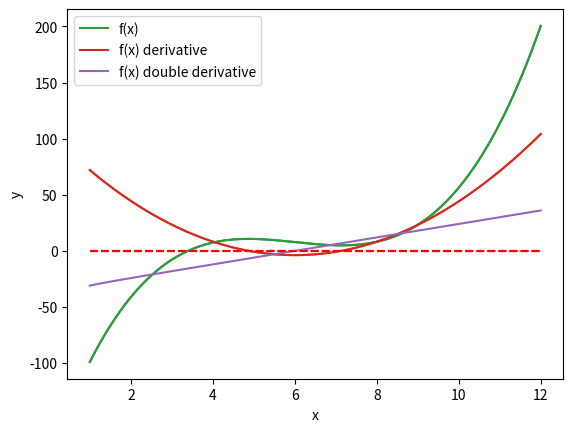
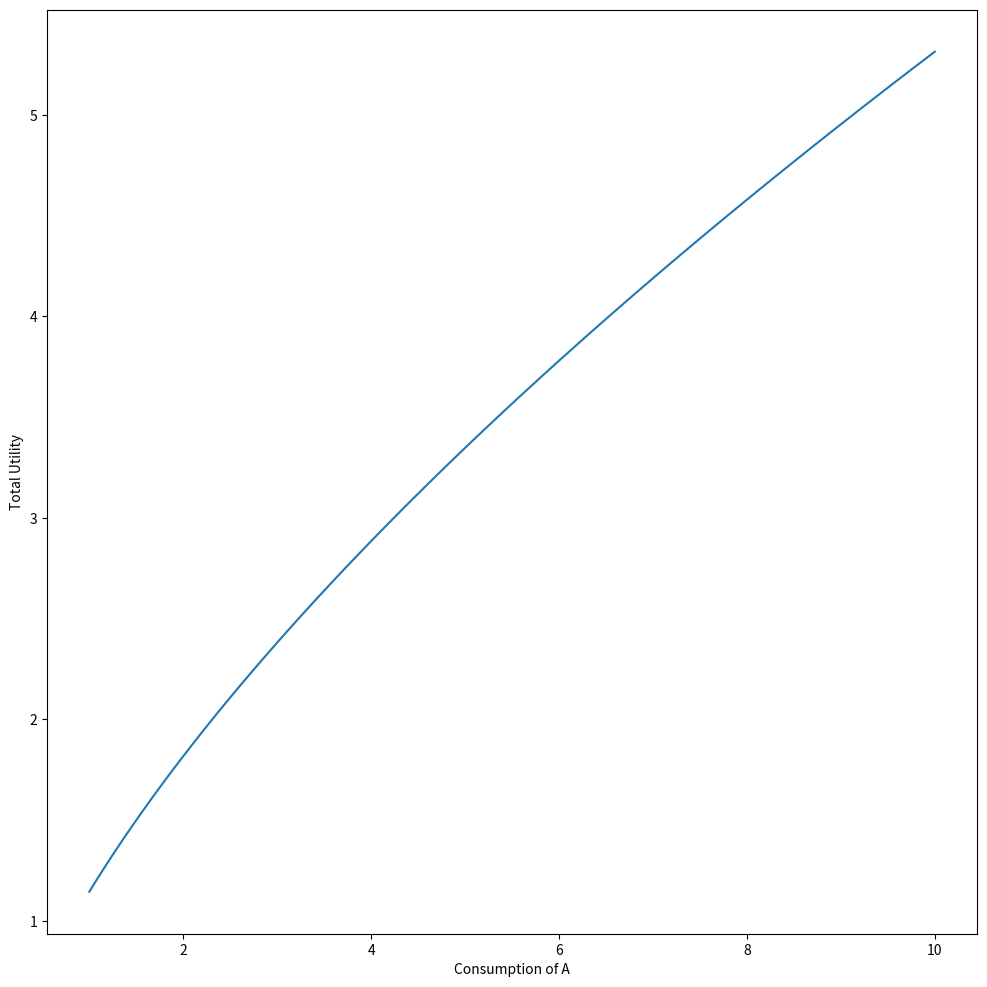
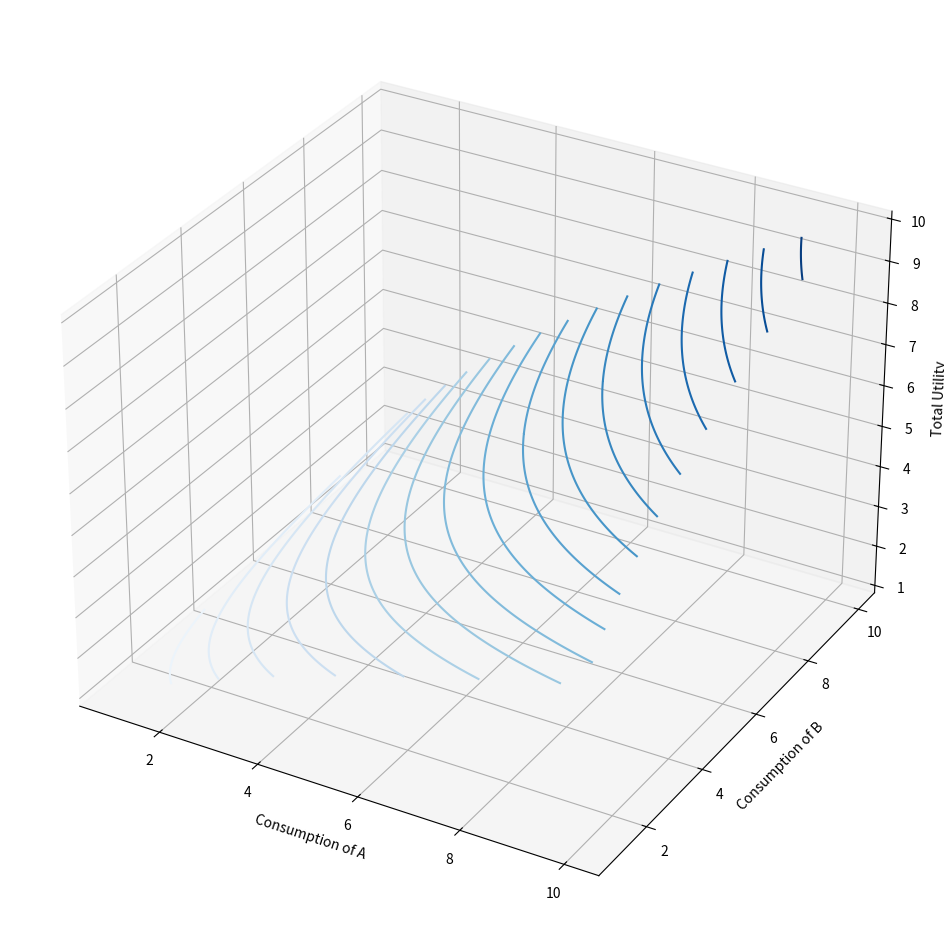
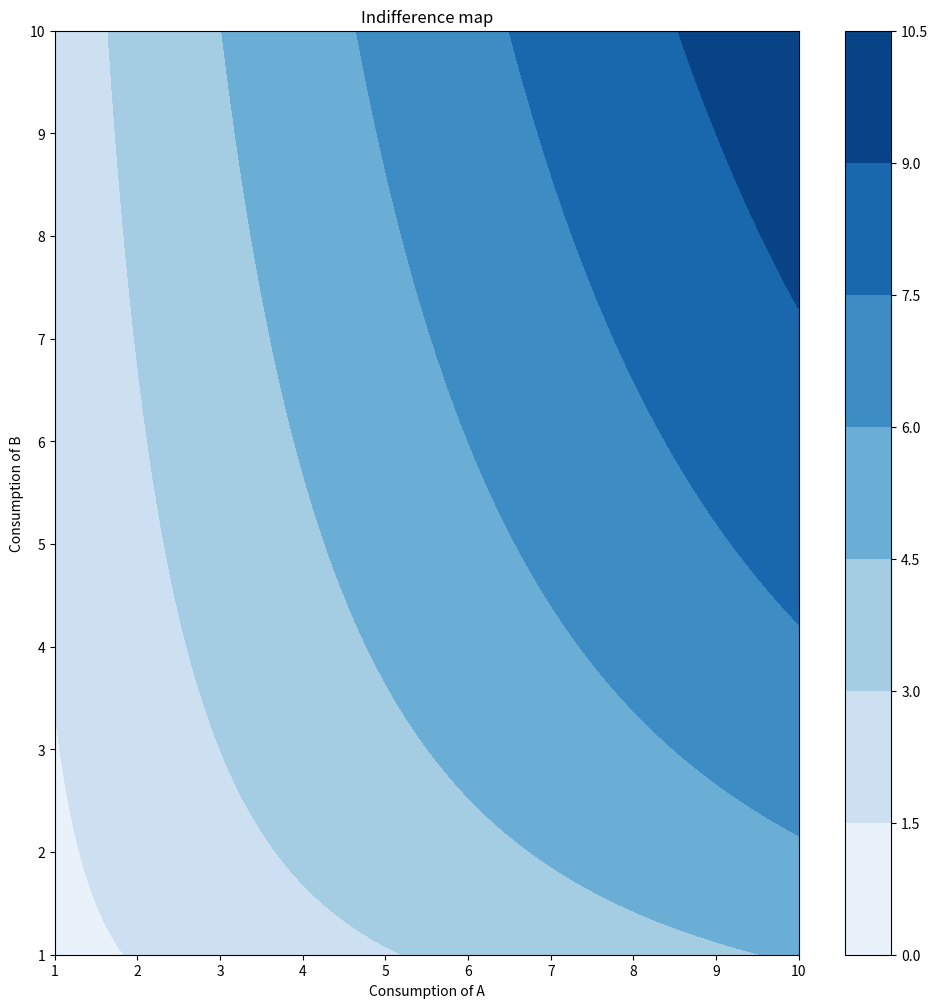
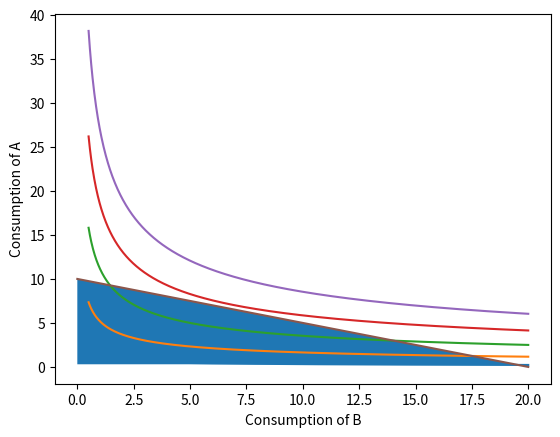

The matplotlib source for these figures, in order:
#!/usr/bin/env python3
# -*- coding: utf-8 -*-
"""
Project 6. optimization and consumer theory

In this project, you will be practicing on root finding and optimization problems
In addition, you will apply the computational method to solve the utility
maximization problem in economics.
"""
import numpy as np
import matplotlib.pyplot as plt
from scipy.optimize import root
from scipy.optimize import minimize
import scipy.optimize as opt

#=============================================================================
# Section 1. Root finding and optimization
#=============================================================================
# 1.1. define the function y = ln(x) + (x-6)^3 - 4x + 30
# you can find the printed equation on Canvas
def f(x):
    return np.log(x) + (x - 6)**3 - 4*x + 30

# 1.2. plot the function on the domain [1, 12]
def plot_function(x, y):
    plt.plot(x, y)
    plt.xlabel('x')
    plt.ylabel('y')
    plt.hlines(0, 1, 12, linestyle='--', color='r')
    plt.legend()
    plt.show()
    
x = np.linspace(1, 12, 1000)
plot_function(x,f(x))    

# 1.3. derive and define the first-order derivative of the function
def fp(x):
    return 1/x + 3*(x - 6)**2 - 4

# 1.4. plot it on the domain [1, 12]

x = np.linspace(1, 12, 1000)
plot_function(x,fp(x))

# 1.5. Define the Newton-Raphson algorithm (as a function)
def newton_raphson(f,fp, initial_guess, tolerance=1e-9 , max_iteration=100):
    x = initial_guess
    for i in range(max_iteration):
        x_new = x - f(x) / fp(x)
        if x_new < 0:
            x_new = 0.1
        if abs(x_new - x) < tolerance:
            return x_new
        x = x_new
    return x

# 1.6.Use the Newton-Raphson algorithm you defined to find the root of the function
# store the result in a list named as res_1
res_1 = newton_raphson(f,fp, 6)
print('root 1:', res_1)

# 1.7. use the Newton-Raphson method to find the
# maximum value on the domain [4, 8], name the returned variable as res_2
def fpp(x):
    return -1 / (x**2) + 6 * (x - 6)

res_2 = newton_raphson(fp, fpp, 6.0)
print('maximum 1:', res_2)

# 1.8. use the Newton-Raphson method to find the
# minimum value on the domain [4, 8], name the returned variable as res_3
res_3 = newton_raphson(fp, fpp, 10.0)
print('minimum 1:', res_3)


def plot_all_function(x, y1, y2, y3):
    plt.plot(x, y1, label = 'f(x)')
    plt.plot(x, y2, label ='f(x) derivative')   
    plt.plot(x, y3, label ='f(x) double derivative')  
    plt.xlabel('x')
    plt.ylabel('y')
    plt.hlines(0, 1, 12, linestyle='--', color='r')
    plt.legend()
    plt.show()

x = np.linspace(1, 12, 1000)
plot_all_function(x, f(x), fp(x), fpp(x))

# 1.9. use the scipy.optimize library to
# (a). find the root of f(x), store the result in variable res_4
res_4 = root(f, 4.0)
print('root 2:', res_4)

# (b). find miniumn value of f(x) on the domain [4, 8],
# name the returned var as res_5
res_5 = minimize(f,  6.0)
print('maximum 2:', res_5)

# (3). find maximum value of f(x) on the domain [4, 8],
# name the returned var as res_6
def neg_f(x):
    return -f(x)

res_6 = minimize(neg_f,  6.0)
print('minimum 2:', res_6)


#=============================================================================
# Section 2. Utiliyt Theory and the Application of Optimization
#=============================================================================

# Consider a utility function over bundles of A (apple) and B (banana)
#  U(B, A) =( B^alpha) * (A^(1-alpha))
# hint: you can find the printed equation on Canvas: project 7.

# 2.1. Define the given utility function
def utility(A, B, alpha):
    return (B**alpha) * (A**(1-alpha))

# 2.2. Set the parameter alpha = 1/3,
# Assume the consumer always consume 1.5 units of B.
# plot the relationship between A (x-axis) and total utility (y-axis)
# set the range of A between 1 and 10
alpha = 1/3
B = 1.5
A = np.linspace(1, 10, 100)
u_level = utility(A, B, alpha)


def plot_utility(A, u_level):
    figure = plt.figure(figsize=(12, 12))
    ax = figure.add_subplot(1, 1, 1)
    ax.plot(A, u_level)
    ax.set_xlabel("Consumption of A")
    ax.set_ylabel("Total Utility")
    plt.show()

plot_utility(A, u_level)

# 2.3.  plot the 3-dimensional utility function
# 3-d view of utility
A = np.linspace(1, 10, 1000)
B = np.linspace(1, 10 ,1000).reshape((1000,1))
A, B = np.meshgrid(A, B)

u_level = utility(A, B, 1/3)

def plot_utility_3d(A, B, u_level):
    fig = plt.figure(figsize=(12, 12))
    ax_3d = fig.add_subplot(1, 1, 1, projection='3d')
    ax_3d.contour3D(A, B, u_level, 20, cmap=plt.cm.Blues)
    ax_3d.set_xlabel("Consumption of A")
    ax_3d.set_ylabel("Consumption of B")
    ax_3d.set_zlabel("Total Utility")
    plt.show()

plot_utility_3d(A, B, u_level)

# 2.4.plot the utility curve on a "flatten view"
A = np.linspace(1, 10, 1000)
B = np.linspace(1, 10 ,1000).reshape((1000,1))
u_level = utility(A, B, 1/3)

def plot_utility_flat(A, B, u_level):
    fig = plt.figure(figsize=(12, 12))
    ax1 = fig.add_subplot(1, 1, 1)
    contours = ax1.contourf(A, B.flatten(), u_level, cmap=plt.cm.Blues)
    fig.colorbar(contours)
    ax1.set_xlabel("Consumption of A")
    ax1.set_ylabel("Consumption of B")
    ax1.set_title("Indifference map")
    plt.show()

plot_utility_flat(A, B, u_level)

# 2.5. from the given utitlity function, derive A as a function of B, alpha, and U
# plot the indifferences curves for u=1 ,3,5,7,9 on the same figure.
# Put B on the x-axis, and A on the y-axis
def A_indifference(B, ubar, alpha=1/3):
    ln_b = np.log(B)
    ln_ubar = np.log(ubar)
    
    A = np.exp((ln_ubar - alpha * ln_b) / (1 - alpha))
    return A
    
def plot_indifference_curves(ax, alpha=1/3):
    for u in [1, 3, 5, 7, 9]:
        B = np.linspace(0.5, 20, 1000)
        A = A_indifference(B, u, alpha)
        ax.plot(B, A)

fig, ax = plt.subplots()
plot_indifference_curves(ax)


# 2.6.suppose pa = 2, pb = 1, Income W = 20,
# Add the budget constraint to the  previous figure
def plot_budget_constraint(ax, W, pa, pb): 
    B = np.linspace(0, W/pb, 1000)
    A = (W - B * pb) / pa
    ax.plot(B, A, label="budget constraint")
    ax.fill_between(B, A, 0.3)
    ax.set_xlabel("Consumption of B")
    ax.set_ylabel("Consumption of A")

plot_budget_constraint(ax, 20, 2, 1)
fig =plt.figure()
ax = fig.add_subplot(1, 1, 1)
ax.legend()
plt.show()


# 2.7. find the optimized consumption bundle and maximized utility
def objective(B, W=20, pa=2, pb=1):
    def utility_fn(x):
        return -utility(x[0], x[1], 1/3)

    def budget_fn(x):
        return W - pa * x[0] - pb * x[1]

    x0 = np.array([W / pa, 0])
    res = opt.minimize(utility_fn, x0, constraints={"type": "eq", "fun": budget_fn})
    return res

opt = objective(2, 1, 20)
optimal_B = opt.x[1]
optimal_A = opt.x[0]
optimal_U = -opt.fun
res_8 = {
    "B": optimal_B,
    "A": optimal_A,
    "Total Utility": optimal_U
}

print(f"{res_8}")
